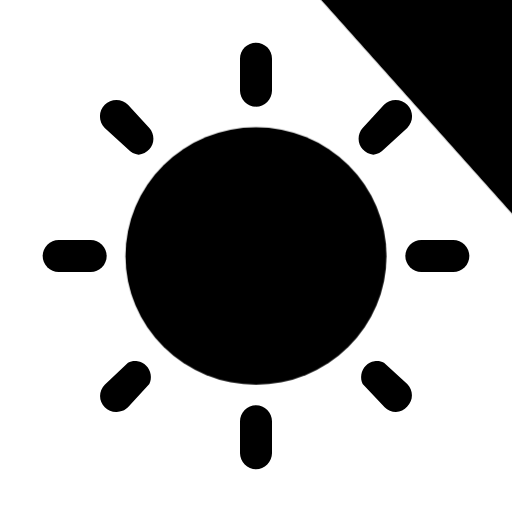
t = 0.00 s
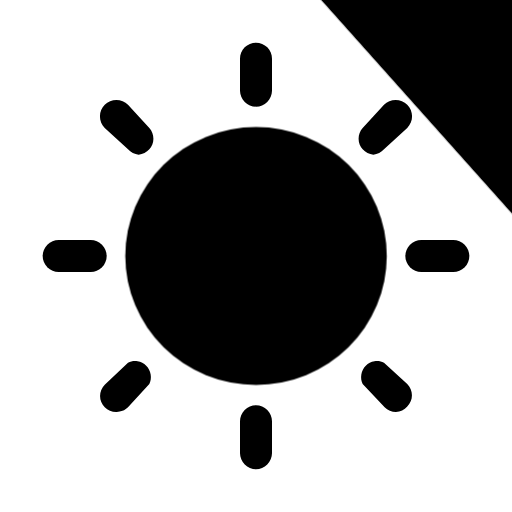
t = 0.04 s
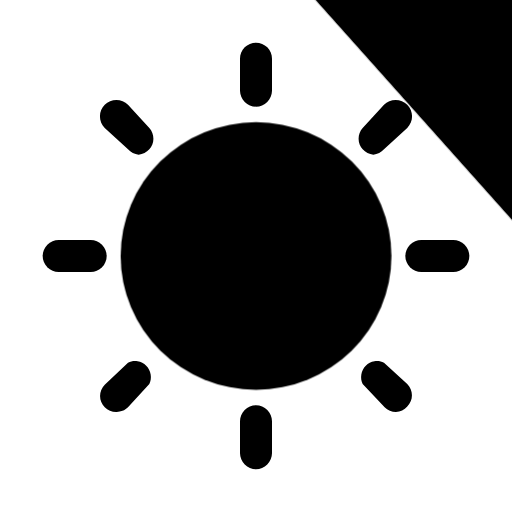
t = 0.16 s
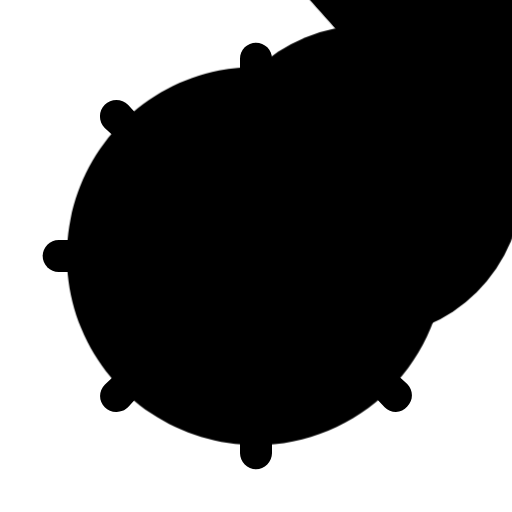
t = 0.27 s
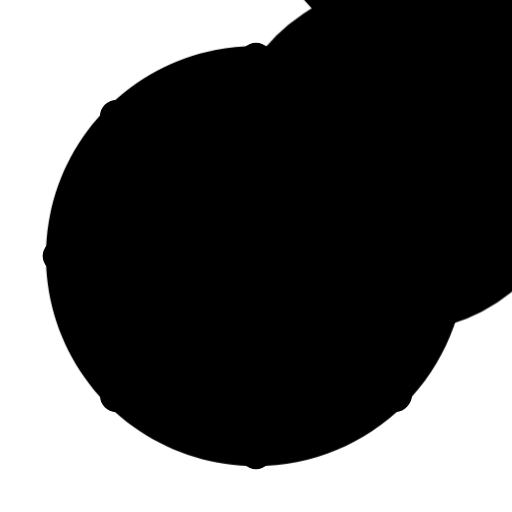
t = 0.39 s
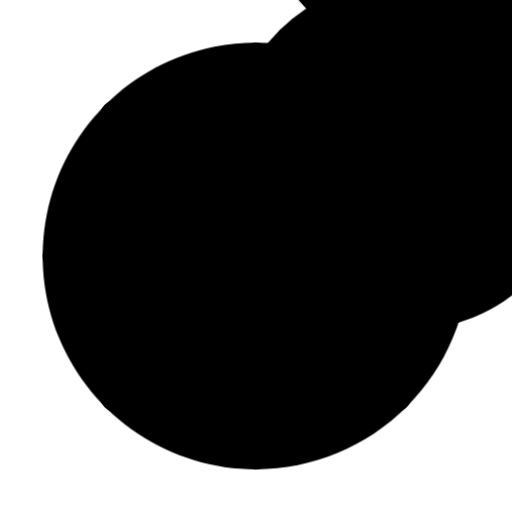
t = 0.50 s

The animated SVG that drew these frames (rendered in a browser with its animation timeline set to each time). Animation: 6 CSS @keyframes rules; one cycle of 0.50 s.

<svg id="eefcNgEwAku1" xmlns="http://www.w3.org/2000/svg" xmlns:xlink="http://www.w3.org/1999/xlink" viewBox="0 0 24 24" shape-rendering="geometricPrecision" text-rendering="geometricPrecision" width="24" height="24" style="background-color:var(--themeBG)">
<style><![CDATA[
#eefcNgEwAku10_ts {animation: eefcNgEwAku10_ts__ts 500ms linear 1 normal forwards}@keyframes eefcNgEwAku10_ts__ts { 0% {transform: translate(12px,12px) scale(0.71977,0.709756);animation-timing-function: cubic-bezier(0.77,0,0.175,1)} 100% {transform: translate(12px,12px) scale(1,1)}} #eefcNgEwAku11_ts {animation: eefcNgEwAku11_ts__ts 500ms linear 1 normal forwards}@keyframes eefcNgEwAku11_ts__ts { 0% {transform: translate(11.999993px,12px) scale(1,1);animation-timing-function: cubic-bezier(0.77,0,0.175,1)} 100% {transform: translate(11.999993px,12px) scale(1.739135,1.739135)}} #eefcNgEwAku12_to {animation: eefcNgEwAku12_to__to 500ms linear 1 normal forwards}@keyframes eefcNgEwAku12_to__to { 0% {transform: translate(13.352895px,13.219297px);animation-timing-function: cubic-bezier(0.77,0,0.175,1)} 100% {transform: translate(21.372175px,9.370769px)}} #eefcNgEwAku12_ts {animation: eefcNgEwAku12_ts__ts 500ms linear 1 normal forwards}@keyframes eefcNgEwAku12_ts__ts { 0% {transform: scale(1.740114,1.760093);animation-timing-function: cubic-bezier(0.77,0,0.175,1)} 100% {transform: scale(3.051128,3.061484)}} #eefcNgEwAku13_ts {animation: eefcNgEwAku13_ts__ts 500ms linear 1 normal forwards}@keyframes eefcNgEwAku13_ts__ts { 0% {transform: translate(12.555488px,12.960956px) scale(1.046291,1.08008);animation-timing-function: cubic-bezier(0.77,0,0.175,1)}  100% {transform: translate(12.555488px,12.960956px) scale(0.879624,0.913413)}} #eefcNgEwAku15_to {animation: eefcNgEwAku15_to__to 500ms linear 1 normal forwards}@keyframes eefcNgEwAku15_to__to { 0% {transform: translate(24.727609px,-0.329957px)} 8.333333% {transform: translate(24.727609px,-0.329957px)} 100% {transform: translate(24px,0.047648px)}} path{fill: var(--themeFG)} path#shapeblock{fill: none; stroke: var(--themeFG)}
]]></style>
<path d="M12,5c-.1981-.00259-.3874-.08244-.5275-.22253s-.2199-.32936-.2225-.52747v-1.5c0-.19891.079-.38968.2197-.53033s.3314-.21967.5303-.21967.3897.07902.5303.21967.2197.33142.2197.53033v1.5c-.0026.19811-.0824.38737-.2225.52747s-.3294.21994-.5275.22253Z"/><path d="M12,22c-.1981-.0026-.3874-.0824-.5275-.2225s-.2199-.3294-.2225-.5275v-1.5c0-.1989.079-.3897.2197-.5303s.3314-.2197.5303-.2197.3897.079.5303.2197.2197.3314.2197.5303v1.5c-.0026.1981-.0824.3874-.2225.5275s-.3294.2199-.5275.2225Z"/><path d="M21.25,12.75h-1.5c-.1989,0-.3897-.079-.5303-.2197s-.2197-.3314-.2197-.5303.079-.3897.2197-.5303.3314-.2197.5303-.2197h1.5c.1989,0,.3897.079.5303.2197s.2197.3314.2197.5303-.079.3897-.2197.5303-.3314.2197-.5303.2197Z"/><path d="M4.25,12.75h-1.5c-.19891,0-.38968-.079-.53033-.2197s-.21967-.3314-.21967-.5303.07902-.3897.21967-.5303.33142-.2197.53033-.2197h1.5c.19891,0,.38968.079.53033.2197s.21967.3314.21967.5303-.07902.3897-.21967.5303-.33142.2197-.53033.2197Z"/><path d="M6.50001,7.24995c-.19294-.01475-.37243-.1045-.5-.25l-1.09-1c-.07157-.07157-.12834-.15654-.16708-.25005s-.05866-.19373-.05866-.29495.01993-.20144.05866-.29495.09551-.17848.16708-.25005.15654-.12834.25005-.16708.19374-.05867.29495-.05867.20144.01994.29495.05867.17848.09551.25005.16708l1,1.09c.12299.13751.19098.31552.19098.5s-.06799.36249-.19098.5c-.12757.1455-.30706.23525-.5.25Z"/><path d="M18.56,19.31c-.0985.0004-.1962-.0188-.2872-.0566s-.1735-.0933-.2428-.1634L17,18c-.0668-.14-.0886-.2972-.0624-.4501s.0992-.2938.2089-.4035.2506-.1826.4035-.2088c.1528-.0263.3101-.0045.45.0624l1.09,1c.1405.1406.2194.3312.2194.53c0,.1987-.0789.3894-.2194.53-.0667.0755-.1481.1367-.2392.1797s-.1901.0669-.2908.0703Z"/><path d="M17.5,7.24995c-.1929-.01475-.3724-.1045-.5-.25-.123-.13751-.191-.31552-.191-.5s.068-.36249.191-.5l1-1.09c.1445-.14454.3406-.22575.545-.22575s.4005.08121.545.22575.2258.34059.2258.545-.0813.40046-.2258.545l-1.09,1c-.1276.1455-.3071.23525-.5.25Z"/><path d="M5.44001,19.31c-.09854.0004-.19618-.0188-.28719-.0566s-.17356-.0933-.24281-.1634c-.14045-.1406-.21934-.3313-.21934-.53s.07889-.3894.21934-.53l1.09-1.03c.13996-.0669.29719-.0887.45005-.0624s.29384.0992.40351.2088.18264.2507.20887.4035.00441.3101-.06243.4501l-1,1.09c-.07273.0738-.16016.1316-.25663.1695s-.19982.0551-.30337.0505Z"/><g id="eefcNgEwAku10_ts" transform="translate(12,12) scale(0.71977,0.709756)"><ellipse rx="8.5" ry="8.5" transform="translate(0,0)" fill="var(--themeBG)" stroke-width="0"/></g><g id="eefcNgEwAku11_ts" transform="translate(11.999993,12) scale(1,1)"><path d="M12,17.75c-1.1372,0-2.24894-.3372-3.19453-.969s-1.68257-1.5299-2.11777-2.5806-.54908-2.2068-.32721-3.3222.7695-2.13991,1.57365-2.94406s1.8287-1.35179,2.94406-1.57365s2.2716-.108,3.3222.32721s1.9487,1.17219,2.5806,2.11777.969,2.05733.969,3.19453c-.0026,1.5242-.6093,2.9852-1.6871,4.0629C14.9852,17.1407,13.5242,17.7474,12,17.75Zm0-10c-.8406,0-1.6623.24926-2.36117.71626s-1.24364,1.13075-1.56532,1.90734-.40583,1.6311-.24184,2.4555.56876,1.5817,1.16313,2.1761s1.3516.9992,2.1761,1.1631c.8244.164,1.6789.0799,2.4555-.2418s1.4404-.8664,1.9073-1.5653.7163-1.5206.7163-2.3612c-.0026-1.1264-.4513-2.20583-1.2477-3.00228s-1.8759-1.24508-3.0023-1.24772Z" transform="translate(-12,-12)"/></g><g id="eefcNgEwAku12_to" transform="translate(13.352895,13.219297)"><g id="eefcNgEwAku12_ts" transform="scale(1.740114,1.760093)"><ellipse rx="2.729706" ry="2.698721" transform="translate(-0.777475,-0.692742)" fill="var(--themeBG)" stroke="var(--themeFG)" stroke-width="0.75" stroke-linejoin="round"/></g></g><g id="eefcNgEwAku13_ts" transform="translate(12.555488,12.960956) scale(1.046291,1.08008)"><ellipse rx="11.368494" ry="10.94795" transform="translate(-0.631506,-1.05205)" fill="none" stroke="var(--themeBG)"/></g><path id="shapeblock" d="M10.04903,0.718733c20.640282,1.500936,12.912269-3.131037,12.98327.78717.07156,3.949046,0,4.700979,0,7.871707c0,2.622401.967699,7.145713-2.532301,9.933115" transform="translate(.000001 0.000001)" fill="none" stroke="var(--themeBG)" stroke-width="2.13"/><g id="eefcNgEwAku15_to" transform="translate(24.727609,-0.329957)"><rect width="12.304688" height="11.431406" rx="0" ry="0" transform="rotate(48.228552) scale(1.569653,1.300657) translate(-6.152344,-5.715703)" fill="var(--themeBG)" stroke-width="0"/></g></svg>
